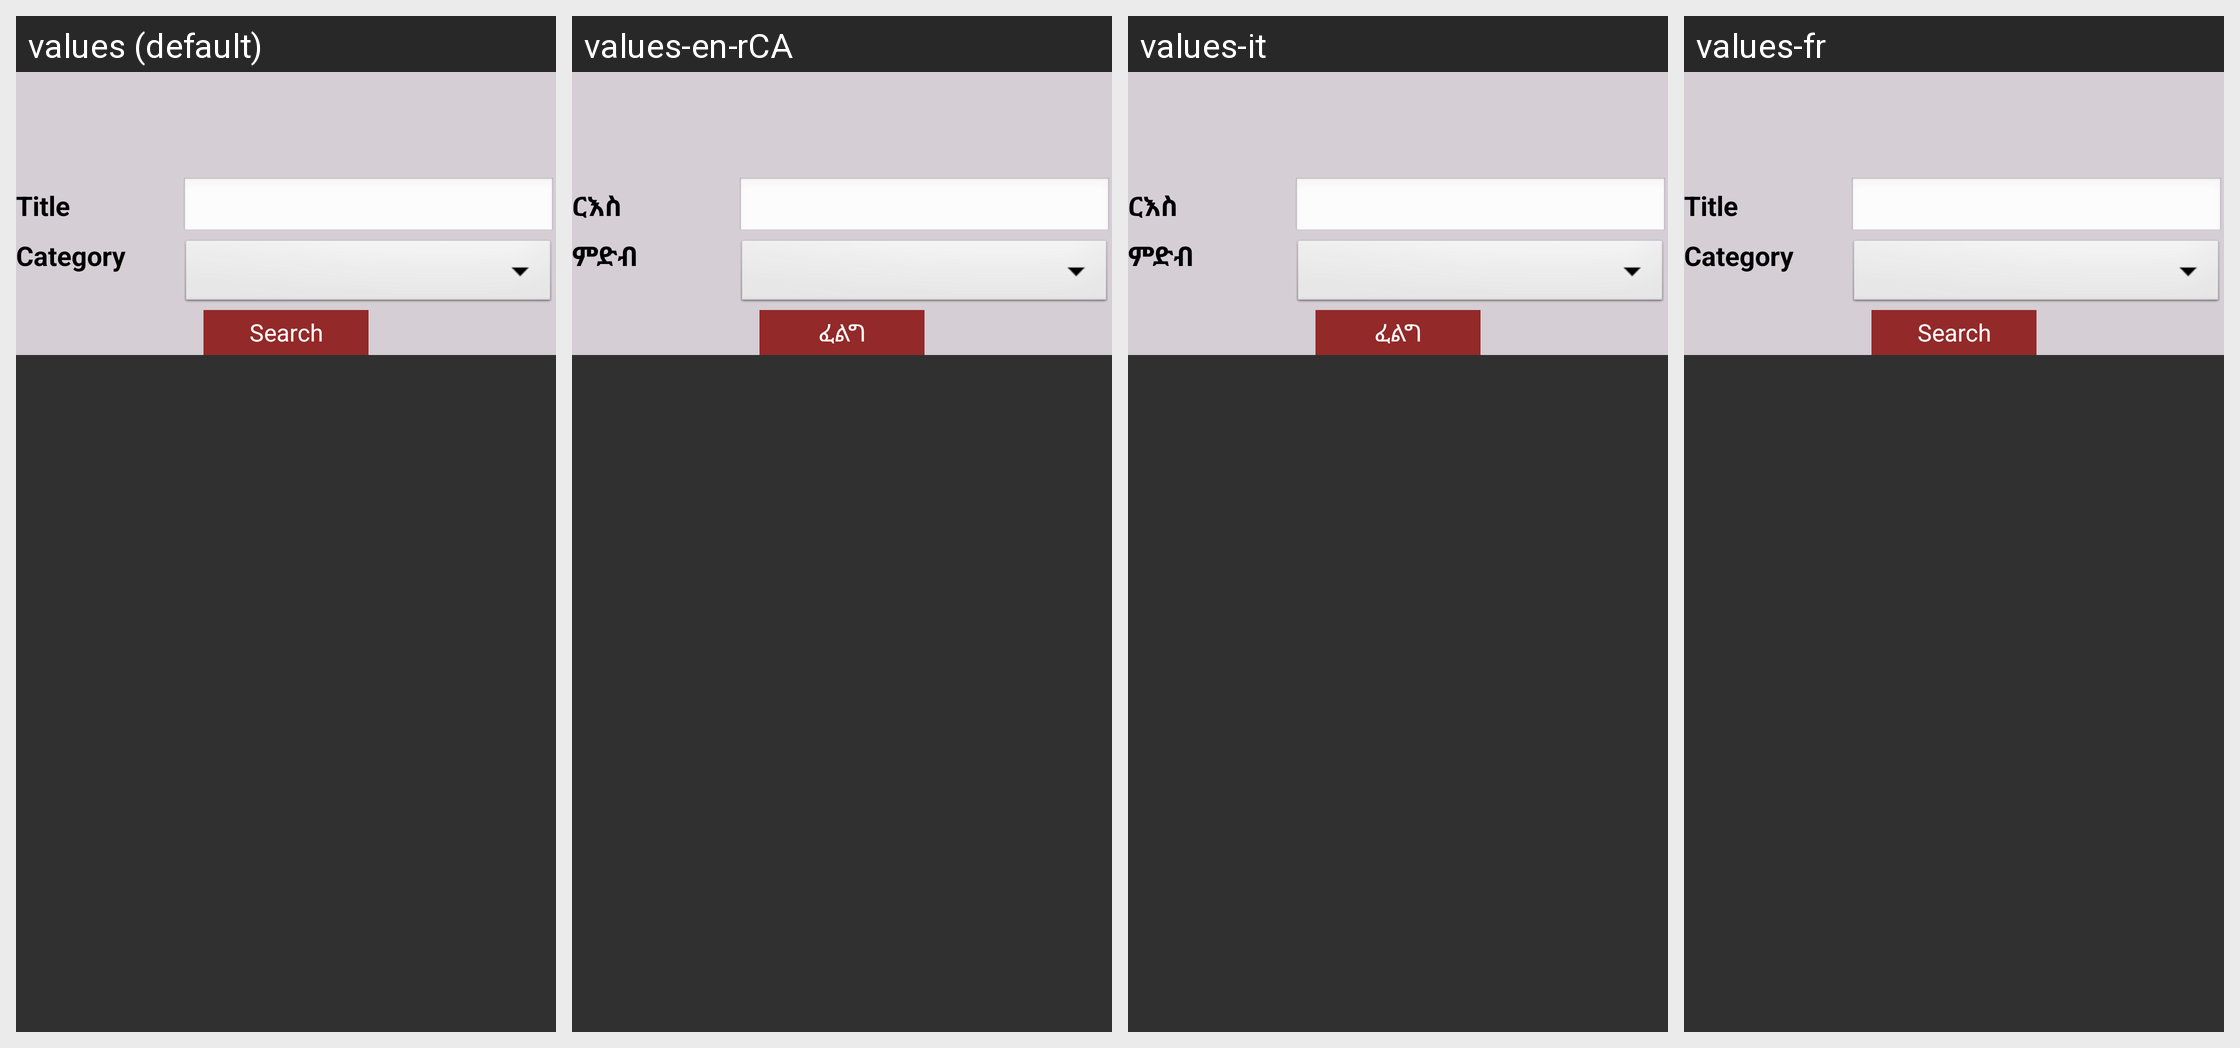

Translations of the strings shown on this Android screen, per locale in the grid:
Android screen res/layout/fragment_auction.xml rendered under 4 locales, left to right: values (default), values-en-rCA, values-it, values-fr. Device: Nexus 5 (rendered at 1080×1920; each locale shown at half size, 540×960, under a caption strip naming it); theme AppTheme.
Strings drawn on this screen, with the default value and each locale's value (text and hints the layout hard-codes, and strings that could not be matched under every locale, appear in the picture but are not listed):

txt_title
  values: Title
  values-en-rCA: ርእስ
  values-it: ርእስ
  values-fr: Title

txt_category
  values: Category
  values-en-rCA: ምድብ
  values-it: ምድብ
  values-fr: Category

btn_search
  values: Search
  values-en-rCA: ፈልግ
  values-it: ፈልግ
  values-fr: Search
